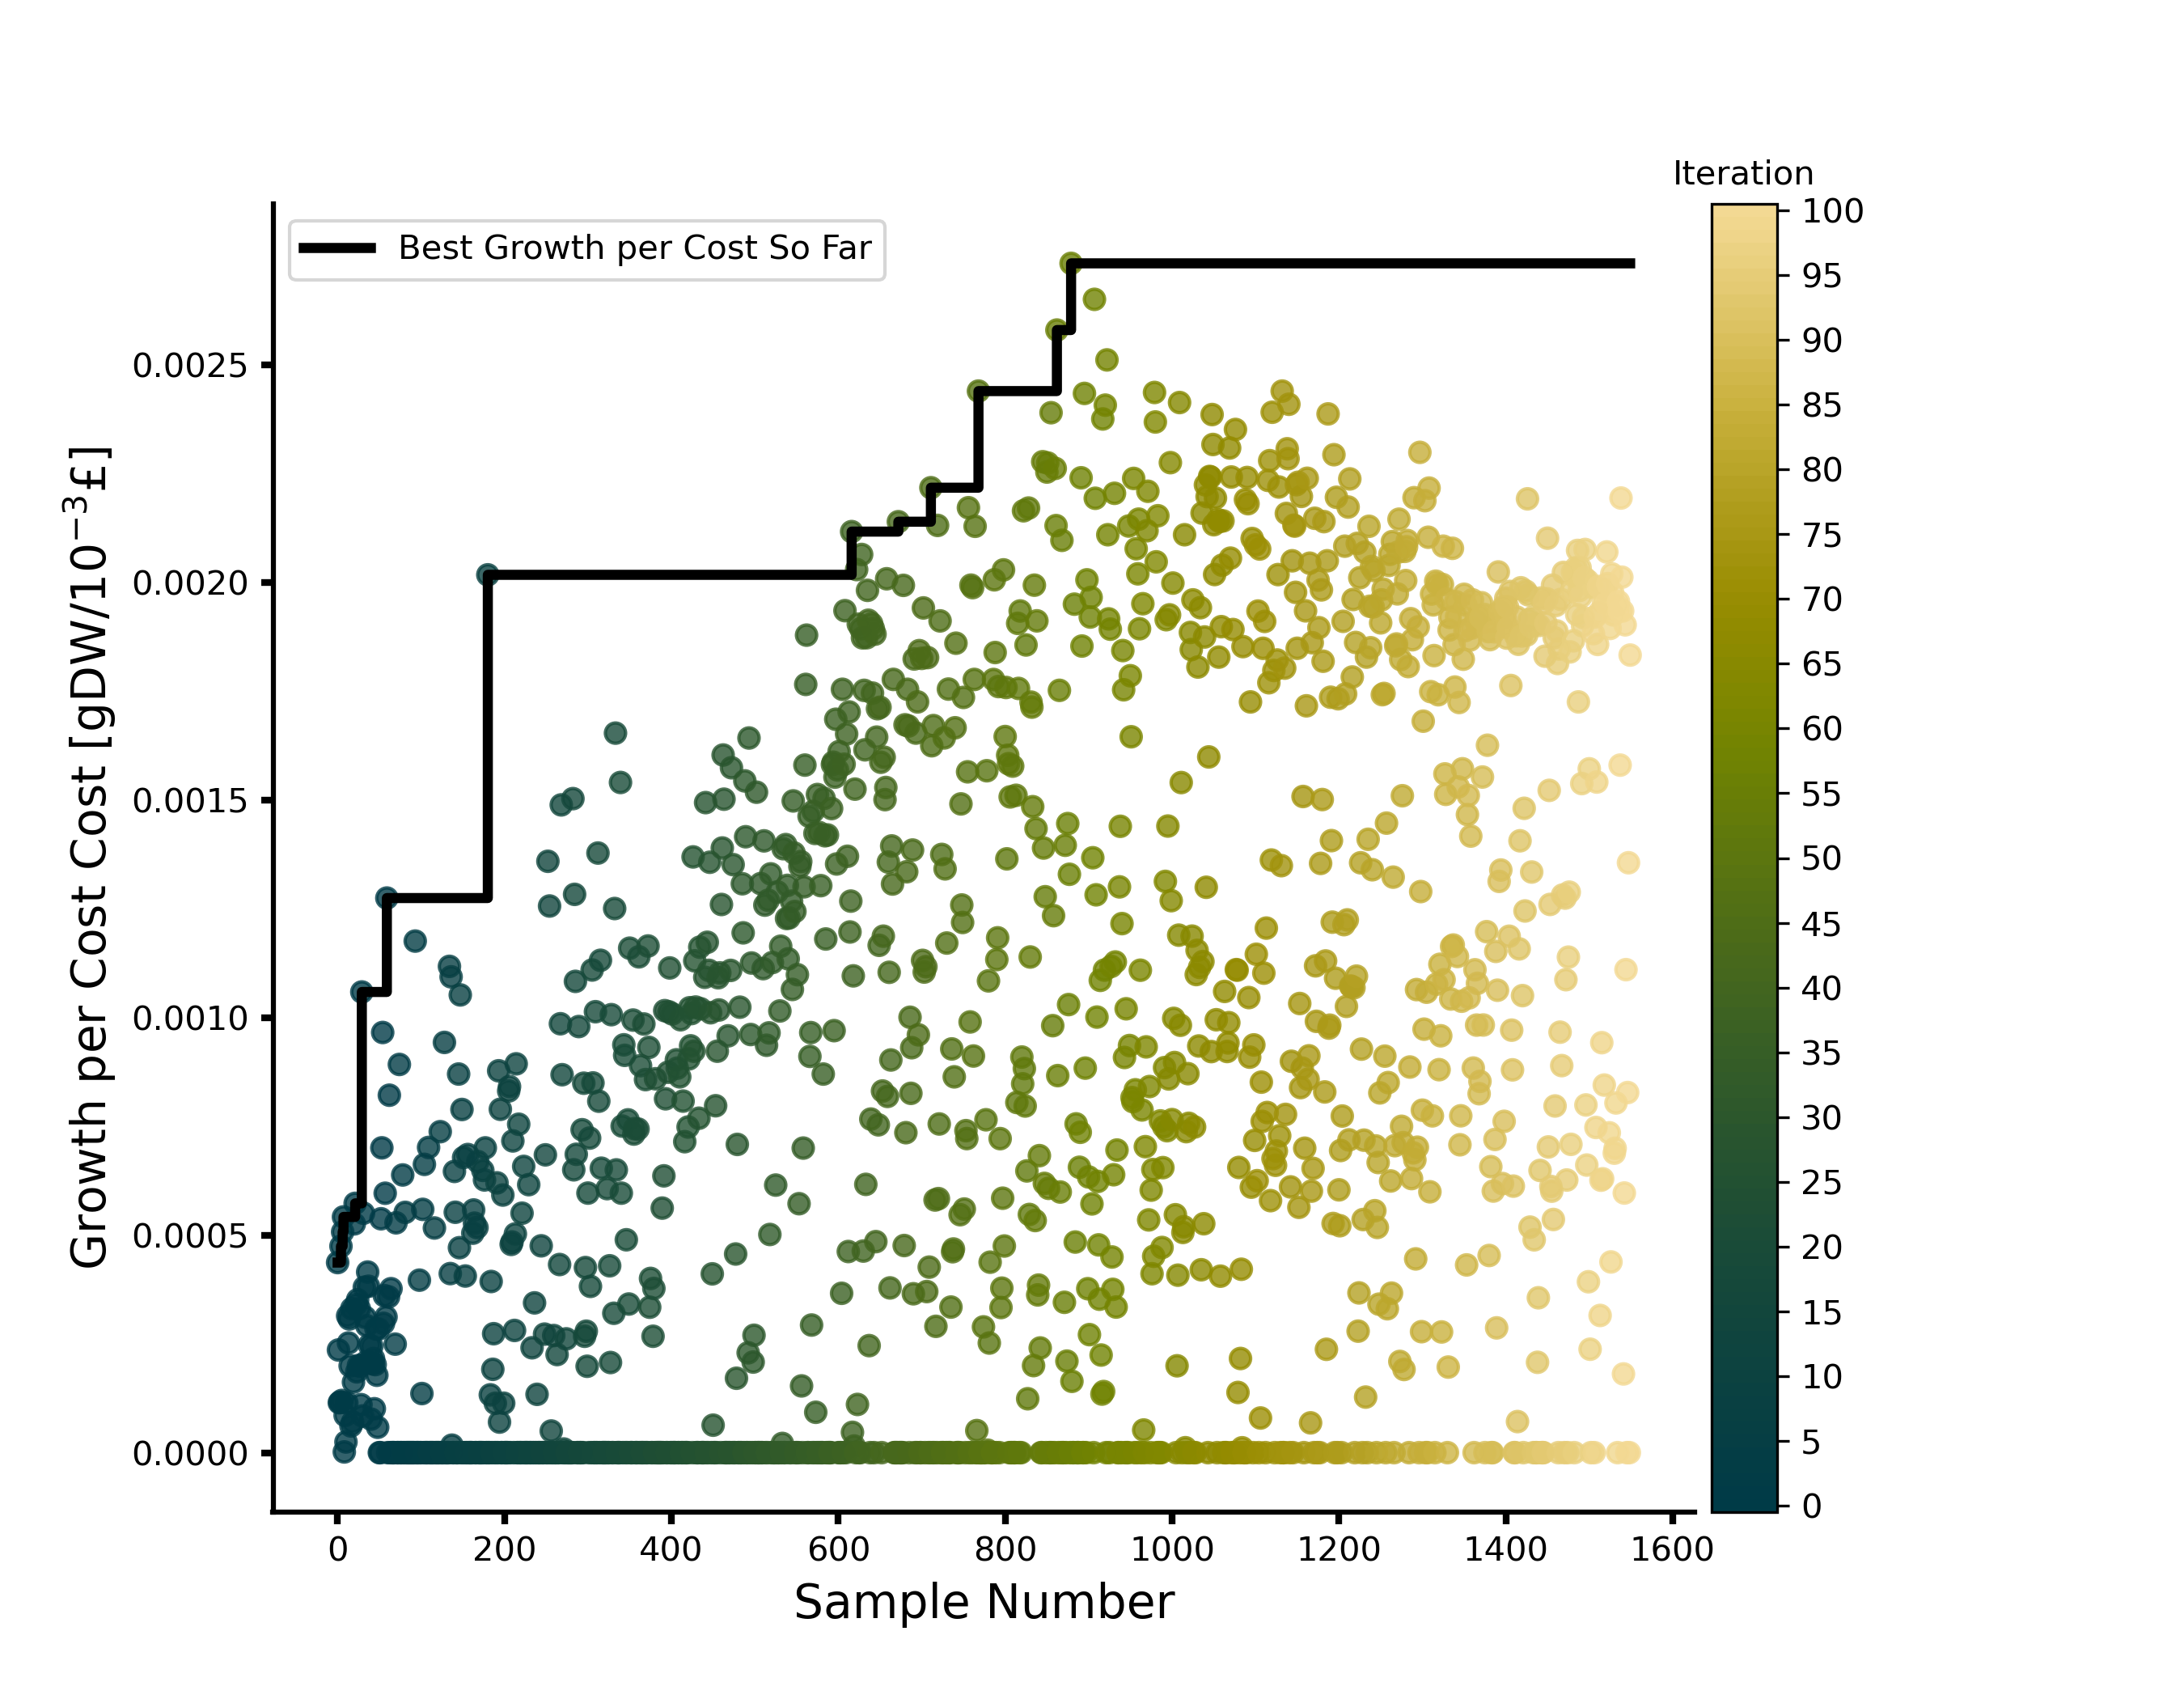

Values plotted in this chart, from the file beside it:
growth_rate, cost, growth_cost, n_batch, n_start, n_candidates
0.5445, 1247, 0.0004367, 100, 50, 15
0.3406, 1444, 0.0002359, 100, 50, 15
0.156, 1360, 0.0001147, 100, 50, 15
0.1357, 1172, 0.0001158, 100, 50, 15
0.256, 539.6, 0.0004744, 100, 50, 15
0.1979, 1651, 0.0001199, 100, 50, 15
0.3519, 693.9, 0.0005072, 100, 50, 15
0.4258, 786.3, 0.0005416, 100, 50, 15
0.002015, 1217, 1.656082589711653e-06, 100, 50, 15
0.1175, 1372, 8.561333555061463e-05, 100, 50, 15
0.03648, 1484, 2.4586539072005437e-05, 100, 50, 15
0.08121, 710.4, 0.0001143, 100, 50, 15
0.2251, 716.4, 0.0003142, 100, 50, 15
0.3856, 1531, 0.0002519, 100, 50, 15
0.4098, 1334, 0.0003071, 100, 50, 15
0.253, 1268, 0.0001995, 100, 50, 15
0.0546, 889.4, 6.138805939355049e-05, 100, 50, 15
0.4042, 1222, 0.0003308, 100, 50, 15
0.1228, 1744, 7.040380685026139e-05, 100, 50, 15
0.1386, 856, 0.000162, 100, 50, 15
0.6824, 1298, 0.0005256, 100, 50, 15
0.4137, 722.3, 0.0005728, 100, 50, 15
0.1608, 472.5, 0.0003403, 100, 50, 15
0.2356, 1269, 0.0001856, 100, 50, 15
0.372, 1059, 0.0003513, 100, 50, 15
0.2313, 1155, 0.0002003, 100, 50, 15
0.2964, 896.5, 0.0003306, 100, 50, 15
0.3394, 1707, 0.0001989, 100, 50, 15
0.103, 933.6, 0.0001103, 100, 50, 15
0.4306, 406.8, 0.001058, 100, 50, 15
0.1147, 1361, 8.425940889160443e-05, 100, 50, 15
0.4161, 756.4, 0.0005501, 100, 50, 15
0.4087, 1075, 0.00038, 100, 50, 15
0.1956, 628.8, 0.0003111, 100, 50, 15
0.203, 975.2, 0.0002082, 100, 50, 15
0.4084, 1401, 0.0002916, 100, 50, 15
0.327, 788, 0.0004149, 100, 50, 15
0.4369, 1143, 0.0003822, 100, 50, 15
0.1398, 565.6, 0.0002471, 100, 50, 15
0.305, 1482, 0.0002059, 100, 50, 15
0.08724, 1133, 7.702452272705751e-05, 100, 50, 15
0.3551, 1453, 0.0002444, 100, 50, 15
0.1967, 960.9, 0.0002047, 100, 50, 15
0.2084, 964.8, 0.0002161, 100, 50, 15
0.1862, 1846, 0.0001009, 100, 50, 15
0.1944, 961, 0.0002023, 100, 50, 15
0.1873, 659, 0.0002842, 100, 50, 15
0.3247, 1826, 0.0001778, 100, 50, 15
0.09966, 1711, 5.826418790563556e-05, 100, 50, 15
0.2884, 1015, 0.000284, 100, 50, 15
0.0, 328.4, 0.0, 100, 50, 15
0.0, 295.6, 0.0, 100, 50, 15
0.5362, 997.9, 0.0005373, 100, 50, 15
0.6683, 954.3, 0.0007003, 100, 50, 15
0.693, 717.9, 0.0009653, 100, 50, 15
0.5724, 1927, 0.0002971, 100, 50, 15
0.5568, 1544, 0.0003607, 100, 50, 15
0.5707, 957.5, 0.000596, 100, 50, 15
0.5269, 1690, 0.0003119, 100, 50, 15
0.7124, 559.1, 0.001274, 100, 50, 15
... 1,490 more rows
